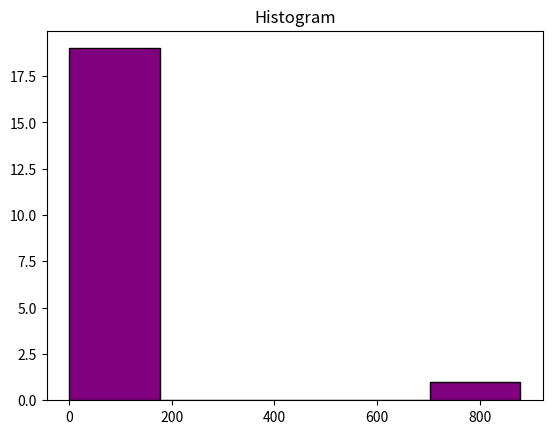

The matplotlib source for this figure:
import matplotlib.pyplot as plt

data = [7,879,25,154,78,23,2,1,4,8,96,5,3,2,5,8,8,99,5,21]

plt.hist(data,bins=5, color='purple', edgecolor='black')

plt.title('Histogram')

plt.show()

